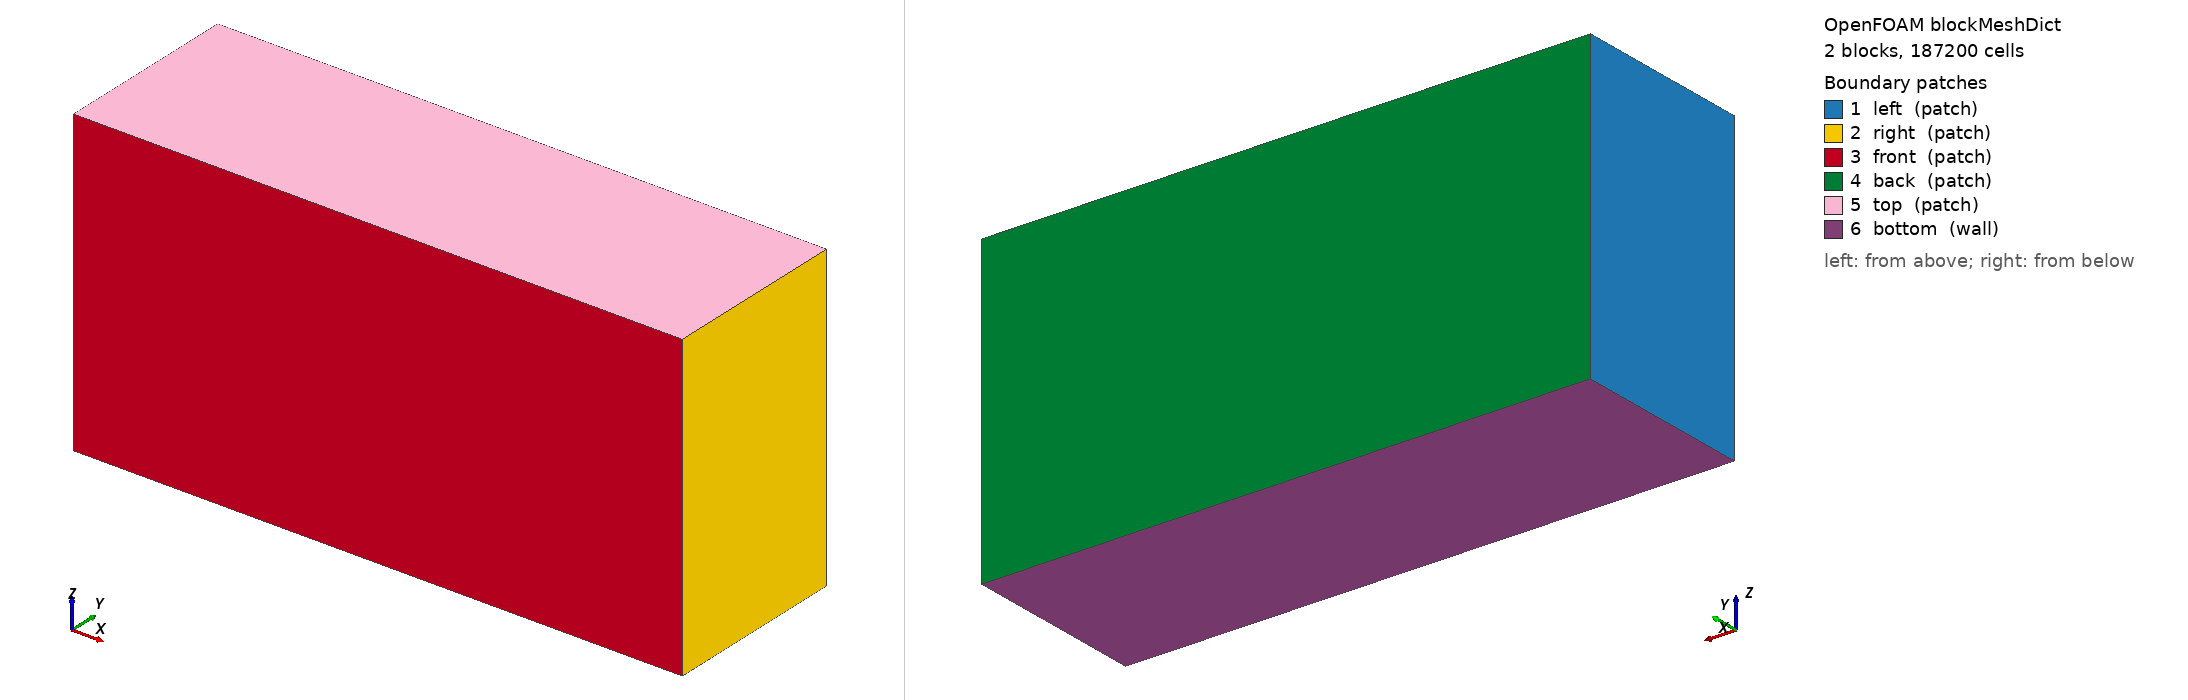

OpenFOAM case: the mesh blockMesh builds from blockMeshDict, 2 block(s), 187200 cells. Boundary patches (legend numbers): 1 left (patch), 2 right (patch), 3 front (patch), 4 back (patch), 5 top (patch), 6 bottom (wall). Left view from above one corner, right view from below the opposite corner. Boundary conditions: 2 field file(s) under 0/ or 0.orig/; 6 of 6 drawn patches have an entry in a shipped field file.

=== system/blockMeshDict ===
/*--------------------------------*- C++ -*----------------------------------*\
| =========                 |                                                 |
| \\      /  Field          | OpenFOAM: The Open Source CFD Toolbox           |
|  \\    /   Operation      | blockMeshDict                                   |
|   \\  /    And            | Simple uniform mesh                             |
|    \\/     Manipulation   |                                                 |
\*---------------------------------------------------------------------------*/

FoamFile
{
    version     2.0;
    format      ascii;
    class       dictionary;
    object      blockMeshDict;
}

scale 1.0;

// ======================  DOMAIN  ======================
xmin    -150;
xmax     110;   // kept verbatim from Bunkering_09 for a clean side-by-side
                 // comparison (case 09 raised it for +z-jet Coanda deflection
                 // along the ship hull; not strictly needed for a -x jet, but
                 // retained so the two domains are identical).
                 // NOTE (from case 09): kept uniform (no x-grading) -- the quay
                 // STL extends to x=100, so a coarsening block there conflicts
                 // with the quay geometry.

ymin     -40;
ymax      40;

zmin       0;
zmid      42;   // top of the uniform lower block (unchanged from earlier cases)
zmax     130;   // kept from case 09: the full-bore buoyant plume needs head-
                 // room. For the -x horizontal jet the plume rises over the
                 // long downstream run rather than punching straight up, but a
                 // 100% release still lifts well past 42 m -- graded upper
                 // block retained (same as case 09's vertical study).

// ======================  MESH  ======================
// Uniform cell size dx=dy=dz=2m across the full x range and the lower
// (0-42m) z range -- unchanged from Bunkering_07/08 so the existing
// ship/quay/nozzle refinement setup (snappyHexMeshDict, topoSetDict) is
// unaffected; x widened to keep the same 2m resolution out to x=110.
nCellsX     130; // (110 - (-150)) / 2m
nCellsY      40; // 80;
nCellsZ_lo   21; // 42;   // 42m / 21 = 2m cells

// Upper block (z: 42-130, 88m span): graded from ~2m (matches lower block,
// smooth ~3% jump) up to ~12.4m near the top boundary -- far from the
// ship/nozzle/plume core, doesn't need fine resolution.
nCellsZ_hi   15;
gradingZ_hi   6;   // ratio of last cell / first cell size

// ======================  VERTICES  ======================
vertices
(
    ($xmin $ymin $zmin)   // 0
    ($xmax $ymin $zmin)   // 1
    ($xmax $ymax $zmin)   // 2
    ($xmin $ymax $zmin)   // 3

    ($xmin $ymin $zmid)   // 4
    ($xmax $ymin $zmid)   // 5
    ($xmax $ymax $zmid)   // 6
    ($xmin $ymax $zmid)   // 7

    ($xmin $ymin $zmax)   // 8
    ($xmax $ymin $zmax)   // 9
    ($xmax $ymax $zmax)   // 10
    ($xmin $ymax $zmax)   // 11
);

// ======================  BLOCKS  ======================
blocks
(
    hex (0 1 2 3 4 5 6 7) ($nCellsX $nCellsY $nCellsZ_lo) simpleGrading (1 1 1)
    hex (4 5 6 7 8 9 10 11) ($nCellsX $nCellsY $nCellsZ_hi) simpleGrading (1 1 $gradingZ_hi)
);

// ======================  EDGES  ======================
edges
(
);

// ======================  BOUNDARIES  ======================
boundary
(
    left
    {
        type patch;
        faces
        (
            (0 3 7 4)
            (4 7 11 8)
        );
    }

    right
    {
        type patch;
        faces
        (
            (1 2 6 5)
            (5 6 10 9)
        );
    }

    front
    {
        type patch;
        faces
        (
            (0 1 5 4)
            (4 5 9 8)
        );
    }

    back
    {
        type patch;
        faces
        (
            (3 2 6 7)
            (7 6 10 11)
        );
    }

    top
    {
        type patch;
        faces
        (
            (8 9 10 11)
        );
    }

    bottom
    {
        type wall;
        faces
        (
            (0 3 2 1)
        );
    }
);

// ======================  MERGE PATCH PAIRS  ======================
mergePatchPairs
(
);

// ************************************************************************* //


=== system/controlDict ===
/*--------------------------------*- C++ -*----------------------------------*\
| =========                 |                                                 |
| \\      /  F ield         | OpenFOAM: The Open Source CFD Toolbox           |
|  \\    /   O peration     | Version:  v2406                                 |
|   \\  /    A nd           | Website:  www.openfoam.com                      |
|    \\/     M anipulation  |                                                 |
\*---------------------------------------------------------------------------*/
FoamFile
{
    version     2.0;
    format      ascii;
    class       dictionary;
    location    "system";
    object      controlDict;
}
// * * * * * * * * * * * * * * * * * * * * * * * * * * * * * * * * * * * * * //

application     rhoReactingBuoyantFoam;

startFrom       startTime;

startTime       0;

endTime         2;

//stopAt          writeNow; 

deltaT          1e-3; //0.01; // Adjust based on CFL for 6.5 m/s
//maxDeltaT       5e-7;    // cap to avoid jumpy growth

writeControl    adjustableRunTime;  //timeStep;

writeInterval   0.1;

purgeWrite      0;

writeFormat     binary; //ascii;

writePrecision  6;

writeCompression off;

timeFormat      general;

timePrecision   6;

runTimeModifiable yes;

adjustTimeStep  yes;

maxCo           0.5; //1;

functions
{

    CourantNo
    {
        type            CourantNo;
        libs            ("libutilityFunctionObjects.so");
        writeControl    timeStep;
        writeInterval   1;
    }
    
    probes_H2_centreline
    {
        type            probes;
        libs            (sampling);
        writeControl    runTime;//writeTime;
        writeInterval   0.1;
        // Case 13: jet fires -x from (0,0,7). Sample along the -x centre-line
        // (z=7, y=0). Nozzle emergence plane at x=0; exit cap at x=0.978.
        probeLocations
        (
            (-0.6   0 7)
            (-1     0 7)
            (-2     0 7)
            (-3     0 7)
            (-5     0 7)
            (-7.5   0 7)
            (-10    0 7)
            (-15    0 7)
            (-20    0 7)
            (-30    0 7)
            (-45    0 7)
            (-60    0 7)
            (-80    0 7)
            (-100   0 7)
            (-125   0 7)
        );
        fields          (H2);
    }


    myResiduals
    {
        type            solverInfo;
        libs            ("libutilityFunctionObjects.so");

        executeControl  timeStep;
        executeInterval 100;      // Sample less frequently

        writeControl    timeStep;
        writeInterval   100;      // Write every 100 timesteps
                                  
        // List the fields to monitor (add more as needed)
        fields          (p_rgh U k epsilon h H2);

        // Optional: Set to 'yes' to also output residual fields to time directories
        // writeResidualFields yes;

        // Optional: Control when to execute (defaults to timeStep if unspecified)
        // executeControl  timeStep;
        // executeInterval 1;
    }
}
// ************************************************************************* //


=== 0.orig/T ===
/*--------------------------------*- C++ -*----------------------------------*\
| =========                 |                                                 |
| \\      /  F ield         | OpenFOAM: The Open Source CFD Toolbox           |
|  \\    /   O peration     | Version:  v2406                                 |
|   \\  /    A nd           | Website:  www.openfoam.com                      |
|    \\/     M anipulation  |                                                 |
\*---------------------------------------------------------------------------*/
FoamFile
{
    version     2.0;
    format      ascii;
    class       volScalarField;
    object      T;
}
// * * * * * * * * * * * * * * * * * * * * * * * * * * * * * * * * * * * * * //

dimensions      [0 0 0 1 0 0 0];
internalField   uniform 293.15; // 20 degC ambient air, per notional_nozzle_reduced_velocity_plan.md

boundaryField
{
    right               { type inletOutlet; inletValue uniform 293.15; value $internalField; }
    left                { type inletOutlet; inletValue uniform 293.15; value $internalField; }
    front               { type inletOutlet; inletValue uniform 293.15; value $internalField; }
    back                { type inletOutlet; inletValue uniform 293.15; value $internalField; }
    top                 { type inletOutlet; inletValue uniform 293.15; value $internalField; }
    bottom              { type zeroGradient; }
    bunkering-boat_m    { type zeroGradient; }
    bunkering-quay_m    { type zeroGradient; }
    nozzle_holder_wall  { type zeroGradient; }
    nozzle              { type fixedValue; value uniform 285.15; } // 12 degC H2 storage gas temperature
}
// ************************************************************************* //


=== 0.orig/epsilon ===
/*--------------------------------*- C++ -*----------------------------------*\
| =========                 |                                                 |
| \\      /  F ield         | OpenFOAM: The Open Source CFD Toolbox           |
|  \\    /   O peration     | Version:  v2406                                 |
|   \\  /    A nd           | Website:  www.openfoam.com                      |
|    \\/     M anipulation  |                                                 |
\*---------------------------------------------------------------------------*/
FoamFile
{
    version     2.0;
    format      ascii;
    class       volScalarField;
    object      epsilon;
}
// * * * * * * * * * * * * * * * * * * * * * * * * * * * * * * * * * * * * * //

dimensions      [0 2 -3 0 0 0 0];
internalField   uniform 3.0187e-13; // background I=1%, U=0.01 m/s, L=1m (turbulence_initial_conditions.py)

boundaryField
{
    right               { type inletOutlet; inletValue $internalField; value $internalField; }
    left                { type inletOutlet; inletValue $internalField; value $internalField; }
    front               { type inletOutlet; inletValue $internalField; value $internalField; }
    back                { type inletOutlet; inletValue $internalField; value $internalField; }
    top                 { type inletOutlet; inletValue $internalField; value $internalField; }
    bottom              { type epsilonWallFunction; value $internalField; }
    bunkering-boat_m    { type epsilonWallFunction; value $internalField; }
    bunkering-quay_m    { type epsilonWallFunction; value $internalField; }
    nozzle_holder_wall  { type epsilonWallFunction; value $internalField; }
    nozzle              { type turbulentMixingLengthDissipationRateInlet; mixingLength 6.846e-2; value uniform 2.8220e5; } // l = 0.07*D, D=978mm (100% rupture nozzle). eps0 = Cmu^0.75 k^1.5 / l with k=2400 (I=0.05, U=800). Self-scaling BC -- recomputed from instantaneous U at runtime.
}
// ************************************************************************* //
